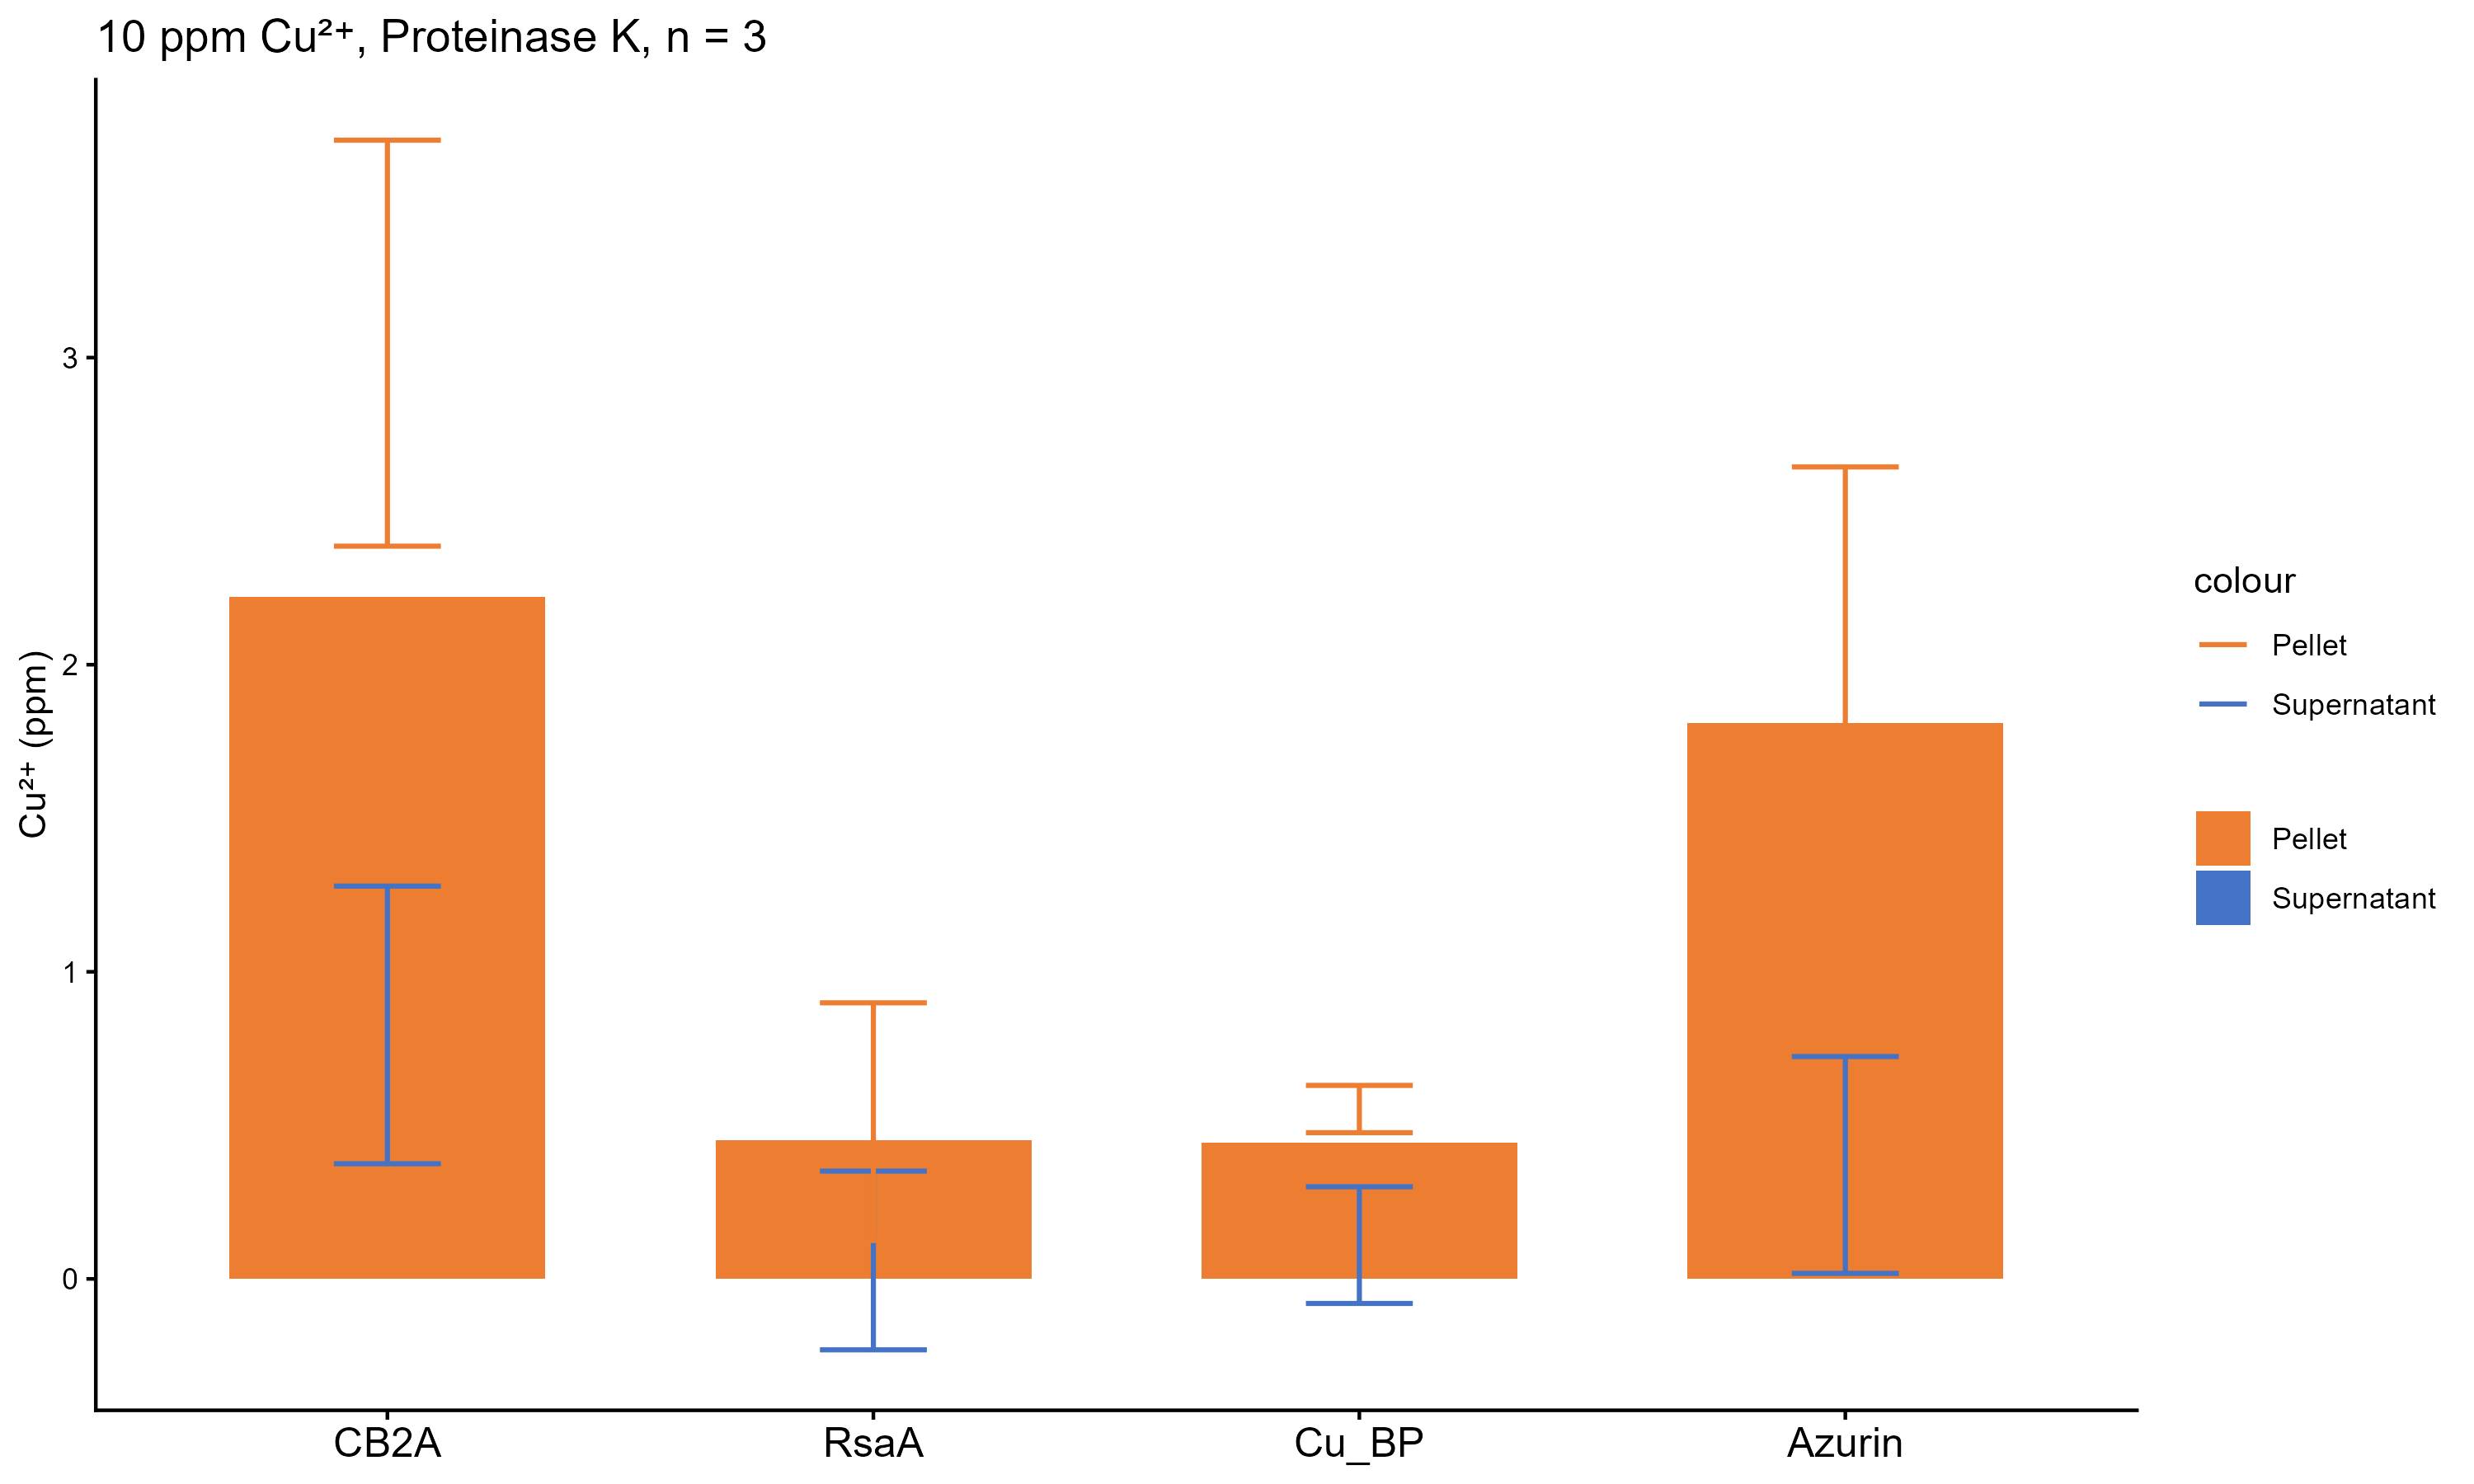

Data behind this chart, as committed beside it:
Sample, Supernatant, SD, Pellet, SD
CB2A, 0.827, 0.452, 2.22, 0.661
RsaA, 0.06, 0.291, 0.452, 0.387
Cu_BP, 0.11, 0.19, 0.443, 0.077
Azurin, 0.371, 0.353, 1.81, 0.463
